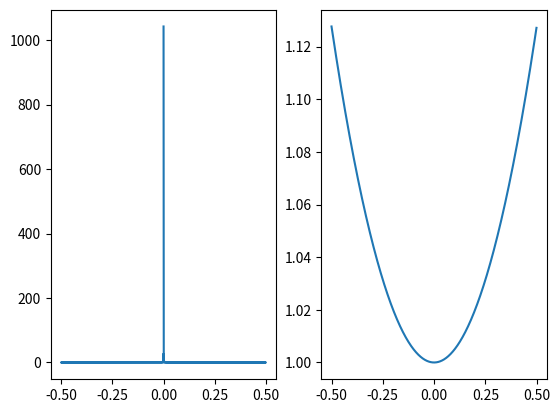

This figure's Python source:
# 画着玩儿的
import numpy as np
import scipy.signal as sig
import matplotlib.pyplot as plt

# np.fft.fft(np.exp(2j * np.pi * np.arange(8) / 8))

t = np.arange(-0.5, 0.5, 0.001)
y = np.cosh(t)
sp = np.fft.fft(y)
freq = np.fft.fftfreq(t.shape[-1])
plt.subplot(121)
plt.plot(freq, sp)
plt.subplot(122)
plt.plot(t, y)
plt.show()